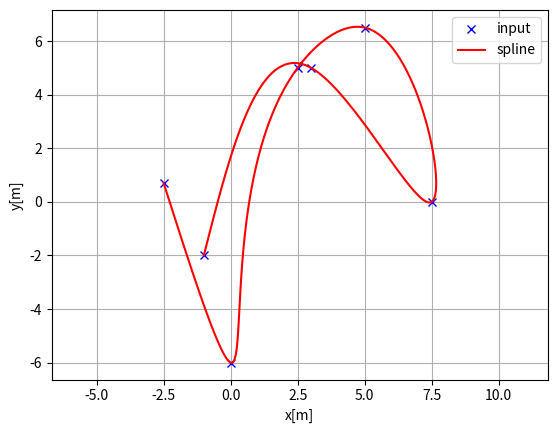
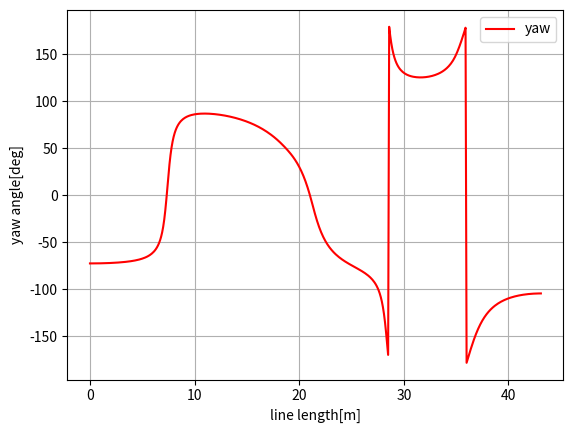
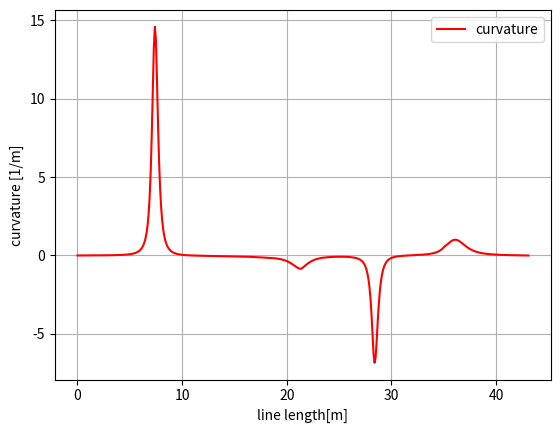

Here is the Python script that generated these plots, in order:
"""
Cubic spline planner

Author: Atsushi Sakai(@Atsushi_twi)

"""
import math
import numpy as np
import bisect


class Spline:
    """
    Cubic Spline class
    """

    def __init__(self, x, y):
        self.b, self.c, self.d, self.w = [], [], [], []

        self.x = x
        self.y = y

        self.nx = len(x)  # dimension of x
        h = np.diff(x)

        # calc coefficient c
        self.a = [iy for iy in y]

        # calc coefficient c
        A = self.__calc_A(h)
        B = self.__calc_B(h)
        self.c = np.linalg.solve(A, B)
        #  print(self.c1)

        # calc spline coefficient b and d
        for i in range(self.nx - 1):
            self.d.append((self.c[i + 1] - self.c[i]) / (3.0 * h[i]))
            tb = (self.a[i + 1] - self.a[i]) / h[i] - h[i] * \
                (self.c[i + 1] + 2.0 * self.c[i]) / 3.0
            self.b.append(tb)

    def calc(self, t):
        """
        Calc position

        if t is outside of the input x, return None

        """

        if t < self.x[0]:
            return None
        elif t > self.x[-1]:
            return None

        i = self.__search_index(t)
        dx = t - self.x[i]
        result = self.a[i] + self.b[i] * dx + \
            self.c[i] * dx ** 2.0 + self.d[i] * dx ** 3.0

        return result

    def calcd(self, t):
        """
        Calc first derivative

        if t is outside of the input x, return None
        """

        if t < self.x[0]:
            return None
        elif t > self.x[-1]:
            return None

        i = self.__search_index(t)
        dx = t - self.x[i]
        result = self.b[i] + 2.0 * self.c[i] * dx + 3.0 * self.d[i] * dx ** 2.0
        return result

    def calcdd(self, t):
        """
        Calc second derivative
        """

        if t < self.x[0]:
            return None
        elif t > self.x[-1]:
            return None

        i = self.__search_index(t)
        dx = t - self.x[i]
        result = 2.0 * self.c[i] + 6.0 * self.d[i] * dx
        return result

    def __search_index(self, x):
        """
        search data segment index
        """
        return bisect.bisect(self.x, x) - 1

    def __calc_A(self, h):
        """
        calc matrix A for spline coefficient c
        """
        A = np.zeros((self.nx, self.nx))
        A[0, 0] = 1.0
        for i in range(self.nx - 1):
            if i != (self.nx - 2):
                A[i + 1, i + 1] = 2.0 * (h[i] + h[i + 1])
            A[i + 1, i] = h[i]
            A[i, i + 1] = h[i]

        A[0, 1] = 0.0
        A[self.nx - 1, self.nx - 2] = 0.0
        A[self.nx - 1, self.nx - 1] = 1.0
        #  print(A)
        return A

    def __calc_B(self, h):
        """
        calc matrix B for spline coefficient c
        """
        B = np.zeros(self.nx)
        for i in range(self.nx - 2):
            B[i + 1] = 3.0 * (self.a[i + 2] - self.a[i + 1]) / \
                h[i + 1] - 3.0 * (self.a[i + 1] - self.a[i]) / h[i]
        return B


class Spline2D:
    """
    2D Cubic Spline class

    """

    def __init__(self, x, y):
        try:
            self.s = self.__calc_s(x, y)
        except:
            print("line 1 of cubic spline cannot")
        try:
            self.sx = Spline(self.s, x)
        except: 
            print("line 2 of cubic spline cannot")
        try:
            self.sy = Spline(self.s, y)
        except:
            print("line 3 of c s cannot")

    def __calc_s(self, x, y):
        dx = np.diff(x)
        dy = np.diff(y)
        self.ds = np.hypot(dx, dy)
        s = [0]
        s.extend(np.cumsum(self.ds))
        return s

    def calc_position(self, s):
        """
        calc position
        """
        x = self.sx.calc(s)
        y = self.sy.calc(s)

        return x, y

    def calc_curvature(self, s):
        """
        calc curvature
        """
        dx = self.sx.calcd(s)
        ddx = self.sx.calcdd(s)
        dy = self.sy.calcd(s)
        ddy = self.sy.calcdd(s)
        k = (ddy * dx - ddx * dy) / ((dx ** 2 + dy ** 2)**(3 / 2))
        return k

    def calc_yaw(self, s):
        """
        calc yaw
        """
        dx = self.sx.calcd(s)
        dy = self.sy.calcd(s)
        yaw = math.atan2(dy, dx)
        return yaw


def calc_spline_course(x, y, ds=0.1):
    sp = Spline2D(x, y)
    s = list(np.arange(0, sp.s[-1], ds))

    rx, ry, ryaw, rk = [], [], [], []
    for i_s in s:
        ix, iy = sp.calc_position(i_s)
        rx.append(ix)
        ry.append(iy)
        ryaw.append(sp.calc_yaw(i_s))
        rk.append(sp.calc_curvature(i_s))

    return rx, ry, ryaw, rk, s


def main():  # pragma: no cover
    print("Spline 2D test")
    import matplotlib.pyplot as plt
    x = [-2.5, 0.0, 2.5, 5.0, 7.5, 3.0, -1.0]
    y = [0.7, -6, 5, 6.5, 0.0, 5.0, -2.0]
    ds = 0.1  # [m] distance of each interpolated points

    sp = Spline2D(x, y)
    s = np.arange(0, sp.s[-1], ds)

    rx, ry, ryaw, rk = [], [], [], []
    for i_s in s:
        ix, iy = sp.calc_position(i_s)
        rx.append(ix)
        ry.append(iy)
        ryaw.append(sp.calc_yaw(i_s))
        rk.append(sp.calc_curvature(i_s))

    plt.subplots(1)
    plt.plot(x, y, "xb", label="input")
    plt.plot(rx, ry, "-r", label="spline")
    plt.grid(True)
    plt.axis("equal")
    plt.xlabel("x[m]")
    plt.ylabel("y[m]")
    plt.legend()

    plt.subplots(1)
    plt.plot(s, [np.rad2deg(iyaw) for iyaw in ryaw], "-r", label="yaw")
    plt.grid(True)
    plt.legend()
    plt.xlabel("line length[m]")
    plt.ylabel("yaw angle[deg]")

    plt.subplots(1)
    plt.plot(s, rk, "-r", label="curvature")
    plt.grid(True)
    plt.legend()
    plt.xlabel("line length[m]")
    plt.ylabel("curvature [1/m]")

    plt.show()


if __name__ == '__main__':
    main()